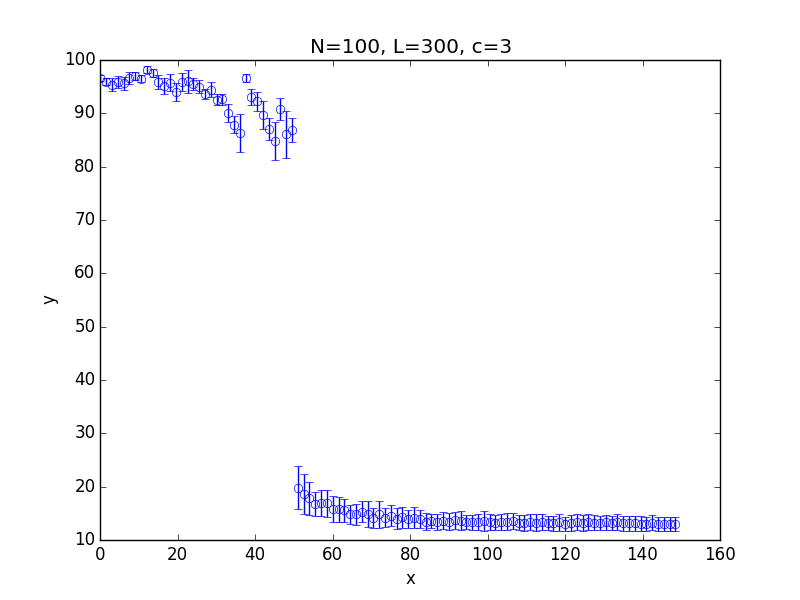

Source data for this figure (header and first rows):
x; 0.100000; 1.599000; 3.098000; 4.597000; 6.096000; 7.595000; 9.094000; 10.593000; 12.092000; 13.591000; 15.090000; 16.589000; 18.088000; 19.587000; 21.086000; 22.585000; 24.084000; 25.583000; 27.082000; 28.581000; 30.080000; 31.579000; 33.078000
y; 96.63; 95.94; 95.4; 95.86; 95.61; 96.62; 97.03; 96.52; 98.2; 97.63; 95.91; 95.13; 95.73; 93.98; 95.82; 95.98; 95.51; 95.01; 93.56; 94.46; 92.57; 92.67; 90.12
std; 0.596; 0.6316; 1.26; 1.089; 1.148; 1.113; 0.8058; 0.6144; 0.642; 0.7734; 1.355; 1.591; 1.607; 1.619; 1.696; 2.234; 1.061; 1.281; 0.9454; 1.465; 1.103; 1.037; 1.694
